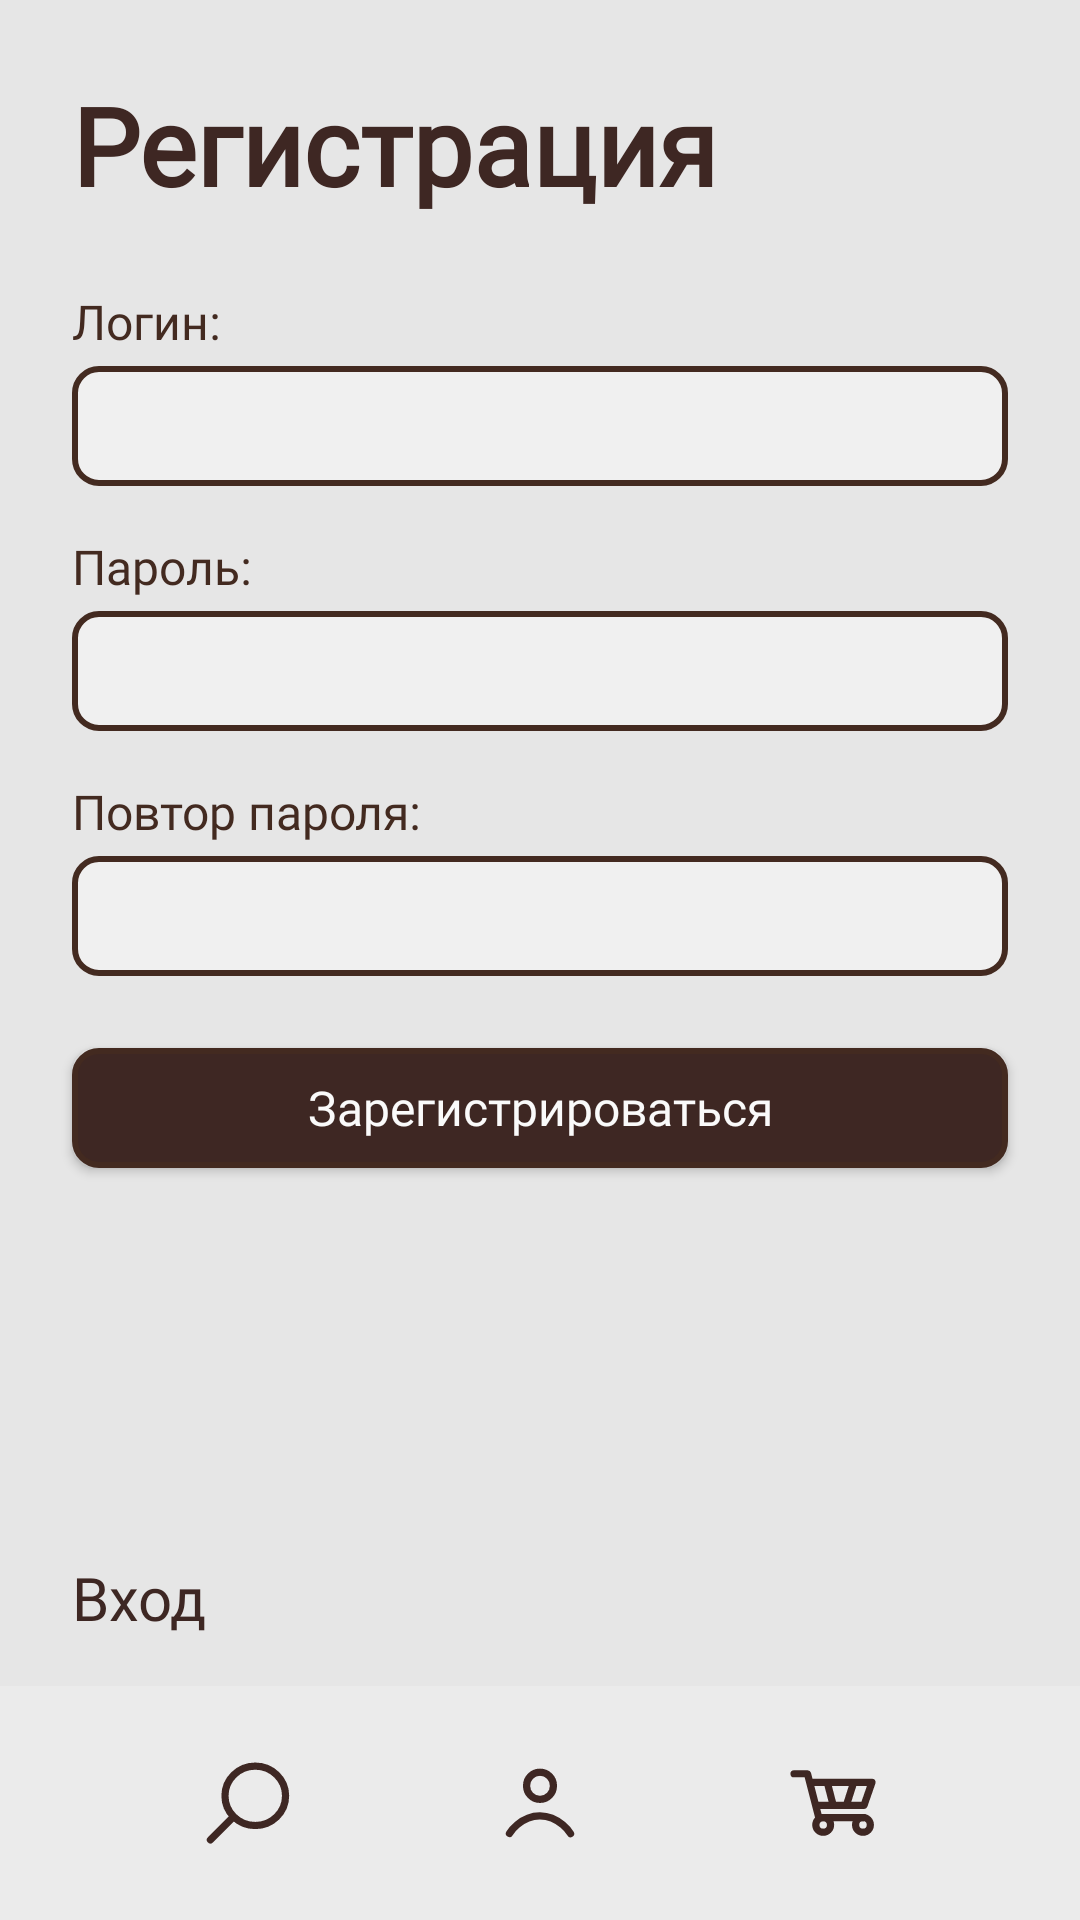

This screen was rendered from an Android layout file. Write that file and the resources it references.
<!-- AndroidManifest.xml: application theme Theme.BookShopApp -->
<!-- res/layout/register_activity.xml -->
<?xml version="1.0" encoding="utf-8"?>
<androidx.constraintlayout.widget.ConstraintLayout xmlns:android="http://schemas.android.com/apk/res/android"
    xmlns:app="http://schemas.android.com/apk/res-auto"
    xmlns:tools="http://schemas.android.com/tools"
    android:layout_width="match_parent"
    android:layout_height="match_parent">

    <TextView
        android:id="@+id/tvPageTitle"
        android:layout_width="wrap_content"
        android:layout_height="wrap_content"
        android:layout_marginStart="24dp"
        android:layout_marginTop="24dp"
        android:text="@string/registerPageS1"
        style="@style/TextViewHeaderFirst"
        app:layout_constraintStart_toStartOf="parent"
        app:layout_constraintTop_toTopOf="parent" />

    <TextView
        android:id="@+id/tvLoginLabel"
        android:layout_width="wrap_content"
        android:layout_height="wrap_content"
        android:layout_marginStart="24dp"
        android:layout_marginTop="24dp"
        android:text="@string/registerPageS2"
        android:labelFor="@+id/etLogin"

        style="@style/TextViewParagraphLarge"
        app:layout_constraintStart_toStartOf="parent"
        app:layout_constraintTop_toBottomOf="@id/tvPageTitle" />

    <EditText
        android:id="@+id/etLogin"
        android:layout_width="0dp"
        android:layout_height="40dp"
        android:layout_marginStart="24dp"
        android:layout_marginTop="4dp"
        android:layout_marginEnd="24dp"

        android:inputType="text"
        android:paddingStart="12dp"
        android:paddingEnd="12dp"
        style="@style/EditTextBasic"
        app:layout_constraintEnd_toEndOf="parent"
        app:layout_constraintStart_toStartOf="parent"
        app:layout_constraintTop_toBottomOf="@id/tvLoginLabel" />

    <TextView
        android:id="@+id/tvShopLabel"
        android:layout_width="wrap_content"
        android:layout_height="wrap_content"
        android:layout_marginStart="24dp"
        android:layout_marginTop="16dp"
        android:text="@string/registerPageS3"
        style="@style/TextViewParagraphLarge"
        android:labelFor="@+id/etPassword"
        app:layout_constraintStart_toStartOf="parent"
        app:layout_constraintTop_toBottomOf="@id/etLogin" />

    <EditText
        android:id="@+id/etPassword"
        android:layout_width="0dp"
        android:layout_height="40dp"
        android:layout_marginStart="24dp"
        android:layout_marginTop="4dp"
        android:layout_marginEnd="24dp"
        android:inputType="textPassword"
        android:paddingStart="12dp"
        android:paddingEnd="12dp"
        style="@style/EditTextBasic"
        app:layout_constraintEnd_toEndOf="parent"
        app:layout_constraintStart_toStartOf="parent"
        app:layout_constraintTop_toBottomOf="@id/tvShopLabel" />

    <TextView
        android:id="@+id/tvRepeatPasswordLabel"
        android:layout_width="wrap_content"
        android:layout_height="wrap_content"
        android:layout_marginStart="24dp"
        android:layout_marginTop="16dp"
        android:text="@string/registerPageS4"
        android:labelFor="@+id/etRepeatPassword"
        style="@style/TextViewParagraphLarge"
        app:layout_constraintStart_toStartOf="parent"
        app:layout_constraintTop_toBottomOf="@id/etPassword" />

    <EditText
        android:id="@+id/etRepeatPassword"
        android:layout_width="0dp"
        android:layout_height="40dp"
        android:layout_marginStart="24dp"
        android:layout_marginTop="4dp"
        android:layout_marginEnd="24dp"
        android:inputType="textPassword"
        android:paddingStart="12dp"
        android:paddingEnd="12dp"

        style="@style/EditTextBasic"
        app:layout_constraintEnd_toEndOf="parent"
        app:layout_constraintStart_toStartOf="parent"
        app:layout_constraintTop_toBottomOf="@id/tvRepeatPasswordLabel" />

    <androidx.appcompat.widget.AppCompatButton
        android:id="@+id/btnRegister"
        style="@style/ButtonBasic"
        android:layout_width="0dp"
        android:layout_height="40dp"
        android:layout_marginStart="24dp"
        android:layout_marginTop="24dp"

        android:layout_marginEnd="24dp"
        android:text="@string/registerPageS5"
        app:layout_constraintEnd_toEndOf="parent"
        app:layout_constraintStart_toStartOf="parent"
        app:layout_constraintTop_toBottomOf="@id/etRepeatPassword" />

    <TextView
        android:id="@+id/tvLoginLink"
        android:layout_width="wrap_content"
        android:layout_height="wrap_content"
        android:layout_marginStart="24dp"
        android:layout_marginBottom="16dp"
        android:text="@string/registerPageS6"
        style="@style/TextViewLink"
        app:layout_constraintBottom_toTopOf="@+id/bottomBar"
        app:layout_constraintStart_toStartOf="parent" />


    <androidx.constraintlayout.widget.ConstraintLayout
        android:id="@+id/bottomBar"
        android:layout_width="0dp"
        android:layout_height="78dp"
        style="@style/NavigatePanel"
        app:layout_constraintBottom_toBottomOf="parent"
        app:layout_constraintEnd_toEndOf="parent"
        app:layout_constraintStart_toStartOf="parent">


        <ImageButton
            android:id="@+id/icSearch"
            android:layout_width="wrap_content"
            android:layout_height="wrap_content"
            style="@style/ImageButtonSearch"
            app:layout_constraintBottom_toBottomOf="parent"
            app:layout_constraintEnd_toStartOf="@+id/icProfile"
            app:layout_constraintStart_toStartOf="parent"
            app:layout_constraintTop_toTopOf="parent" />


        <ImageButton
            android:id="@+id/icProfile"
            android:layout_width="wrap_content"
            android:layout_height="wrap_content"
            style="@style/ImageButtonProfile"
            app:layout_constraintBottom_toBottomOf="parent"
            app:layout_constraintEnd_toEndOf="parent"
            app:layout_constraintStart_toStartOf="parent"
            app:layout_constraintTop_toTopOf="parent" />


        <ImageButton
            android:id="@+id/icCart"
            android:layout_width="wrap_content"
            android:layout_height="wrap_content"
            style="@style/ImageButtonCart"

            app:layout_constraintBottom_toBottomOf="parent"
            app:layout_constraintEnd_toEndOf="parent"
            app:layout_constraintStart_toEndOf="@+id/icProfile"
            app:layout_constraintTop_toTopOf="parent" />

    </androidx.constraintlayout.widget.ConstraintLayout>


</androidx.constraintlayout.widget.ConstraintLayout>
<!-- resources referenced by this layout -->
<resources>
  <string name="registerPageS1">Регистрация</string>
  <string name="registerPageS2">Логин:</string>
  <string name="registerPageS3">Пароль:</string>
  <string name="registerPageS4">Повтор пароля:</string>
  <string name="registerPageS5">Зарегистрироваться</string>
  <string name="registerPageS6">Вход</string>
  <style name="EditTextBasic" parent="Widget.AppCompat.EditText">
          <item name="android:background">@drawable/bg_widgets_light_secondary_layer</item>
          <item name="android:fontFamily">@font/inter_regular</item>
          <item name="android:textSize">16sp</item>
          <item name="android:textColor">@color/text_primary_light</item>
      </style>
  <style name="ImageButtonCart" parent="Widget.AppCompat.ImageButton">
          <item name="android:src">@drawable/ic_shoping_cart_brown</item>
          <item name="android:background">@android:color/transparent</item>
      </style>
  <style name="ImageButtonProfile" parent="Widget.AppCompat.ImageButton">
          <item name="android:src">@drawable/ic_profile_brown</item>
          <item name="android:background">@android:color/transparent</item>
      </style>
  <style name="ImageButtonSearch" parent="Widget.AppCompat.ImageButton">
          <item name="android:src">@drawable/ic_search_brown</item>
          <item name="android:background">@android:color/transparent</item>
      </style>
  <style name="NavigatePanel">
          <item name="android:background">@color/background_tertiary_light</item>
      </style>
  <style name="TextViewHeaderFirst" parent="Widget.AppCompat.TextView">
          <item name="android:fontFamily">@font/manrope_regular</item>
          <item name="android:textStyle">bold</item>
          <item name="android:textSize">36sp</item>
          <item name="android:textColor">@color/text_heading_light</item>
      </style>
  <style name="TextViewLink" parent="Widget.AppCompat.TextView">
          <item name="android:fontFamily">@font/inter_regular</item>
          <item name="android:textSize">20sp</item>
          <item name="android:textColor">@color/text_heading_light</item>
      </style>
  <style name="TextViewParagraphLarge" parent="Widget.AppCompat.TextView">
          <item name="android:fontFamily">@font/inter_regular</item>
          <item name="android:textSize">16sp</item>
          <item name="android:textColor">@color/text_primary_light</item>
      </style>
  <style name="Theme.BookShopApp" parent="Theme.Material3.DayNight.NoActionBar">
          <item name="android:windowBackground">@color/light_theme_color</item>
          <item name="android:colorBackground">@color/light_theme_color</item>
      </style>
  <!-- drawable bg_button_light (drawable) -->
  <?xml version="1.0" encoding="utf-8"?>
  <shape xmlns:android="http://schemas.android.com/apk/res/android">
      <solid android:color="@color/text_heading_light" />
      <corners android:radius="8dp" />
      <stroke
          android:width="2dp"
          android:color="@color/text_primary_light" />
  </shape>
  <color name="background_primary_light">#FFFAFAFA</color>
  <!-- drawable bg_widgets_light_secondary_layer (drawable) -->
  <?xml version="1.0" encoding="utf-8"?>
  <shape xmlns:android="http://schemas.android.com/apk/res/android">
      <solid android:color="@color/background_secondary_light" />
      <corners android:radius="8dp" />
      <stroke
          android:width="2dp"
          android:color="@color/text_primary_light" />
  </shape>
  <color name="text_primary_light">#432A20</color>
  <color name="background_tertiary_light">#EBEBEB</color>
  <color name="text_heading_light">#FF3E2723</color>
  <color name="light_theme_color">#E6E6E6</color>
  <color name="background_secondary_light">#F0F0F0</color>
</resources>
